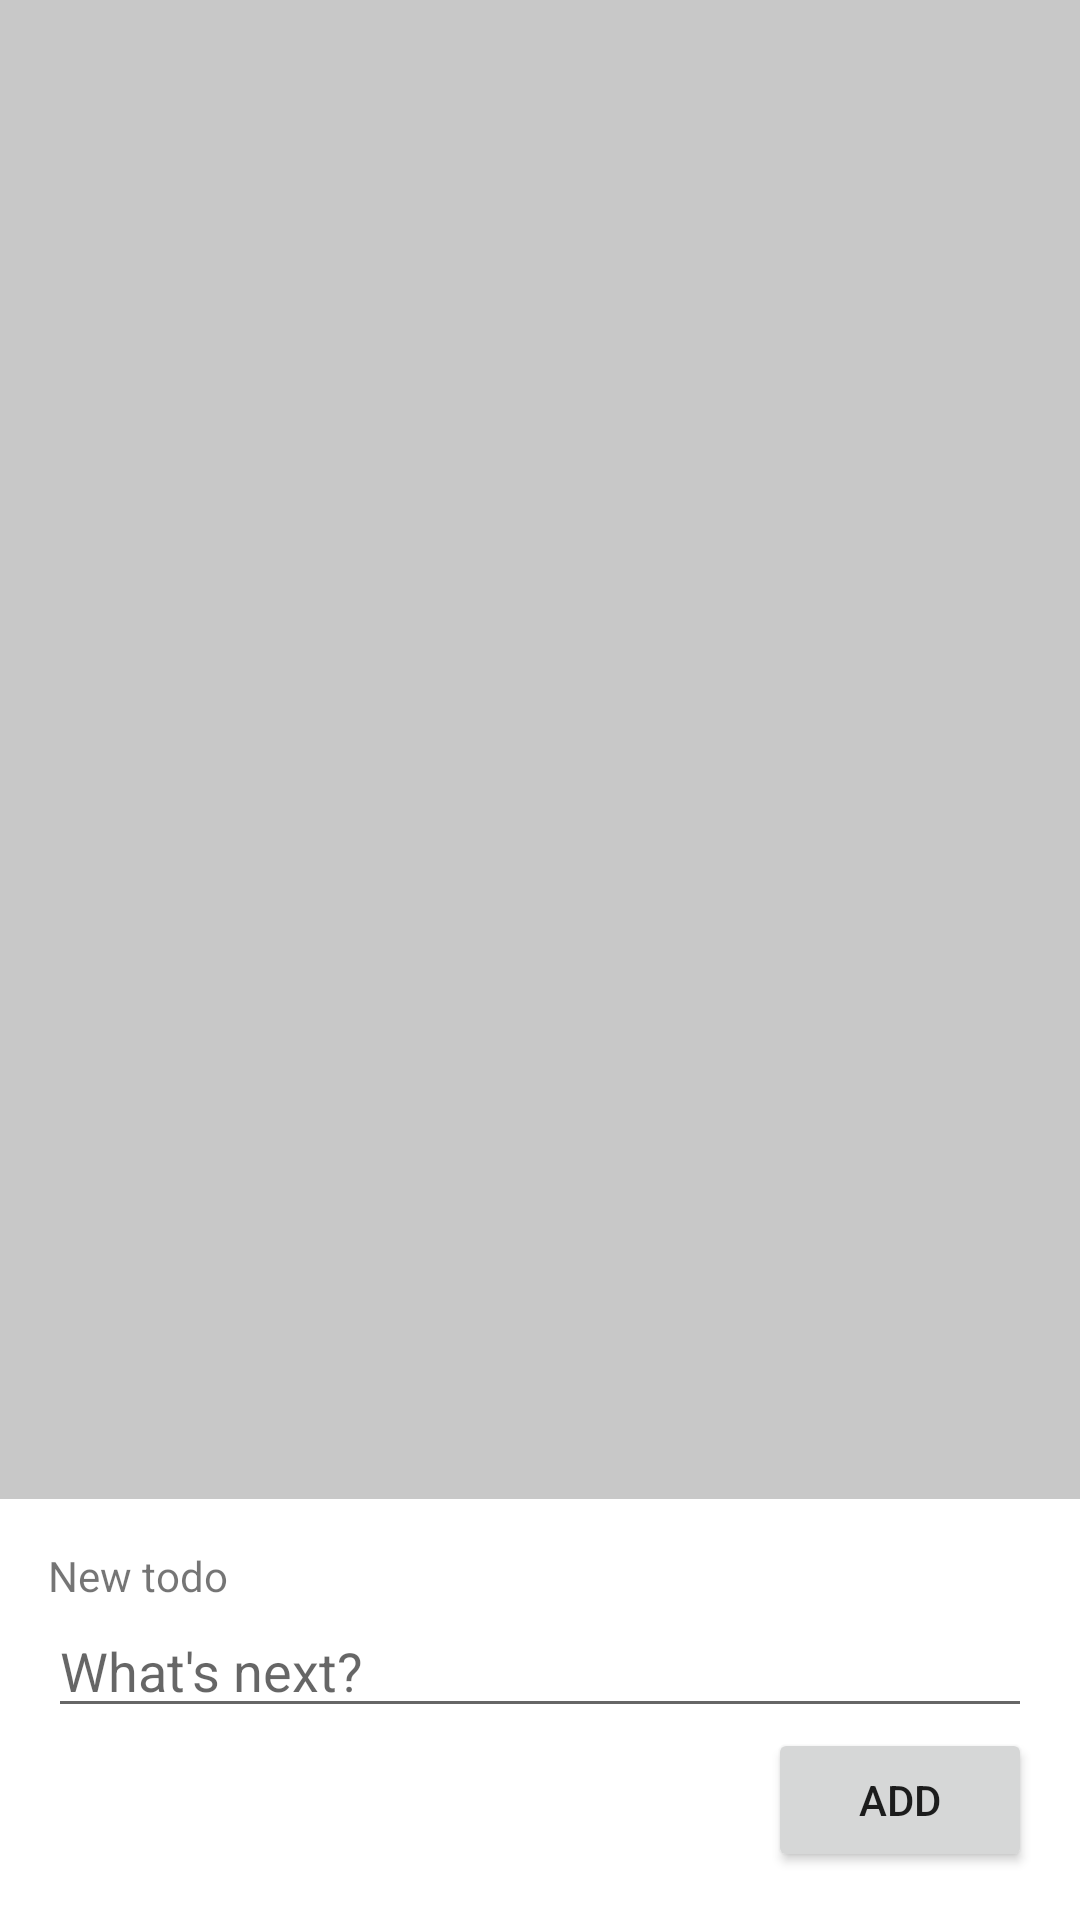

Reconstruct the res/layout file that produces this screen, plus the resources it refers to.
<!-- AndroidManifest.xml: application theme AppTheme -->
<!-- res/layout/activity_new_todo.xml -->
<?xml version="1.0" encoding="utf-8"?>
<FrameLayout
    xmlns:android="http://schemas.android.com/apk/res/android"
    android:id="@+id/new_todo_root"
    android:layout_width="match_parent"
    android:layout_height="match_parent"
    android:background="#33000000">

    <LinearLayout
        android:layout_width="match_parent"
        android:layout_height="wrap_content"
        android:layout_gravity="bottom"
        android:padding="16dp"
        android:orientation="vertical"
        android:background="#fff">

        <TextView
            android:layout_width="wrap_content"
            android:layout_height="wrap_content"
            android:text="New todo"/>

        <EditText
            android:id="@+id/new_todo_edit"
            android:layout_width="match_parent"
            android:layout_height="wrap_content"
            android:hint="What's next?"/>

        <Button
            android:id="@+id/new_todo_add_btn"
            android:layout_width="wrap_content"
            android:layout_height="wrap_content"
            android:layout_gravity="right"
            android:text="Add"/>

    </LinearLayout>

</FrameLayout>
<!-- resources referenced by this layout -->
<resources>
  <style name="AppTheme" parent="Theme.AppCompat.Light.DarkActionBar">
          
          <item name="colorPrimary">@color/colorPrimary</item>
          <item name="colorPrimaryDark">@color/colorPrimaryDark</item>
          <item name="colorAccent">@color/colorAccent</item>
      </style>
  <color name="colorPrimary">#31415A</color>
  <color name="colorPrimaryDark">#1F2A3A</color>
  <color name="colorAccent">#6385B8</color>
</resources>
